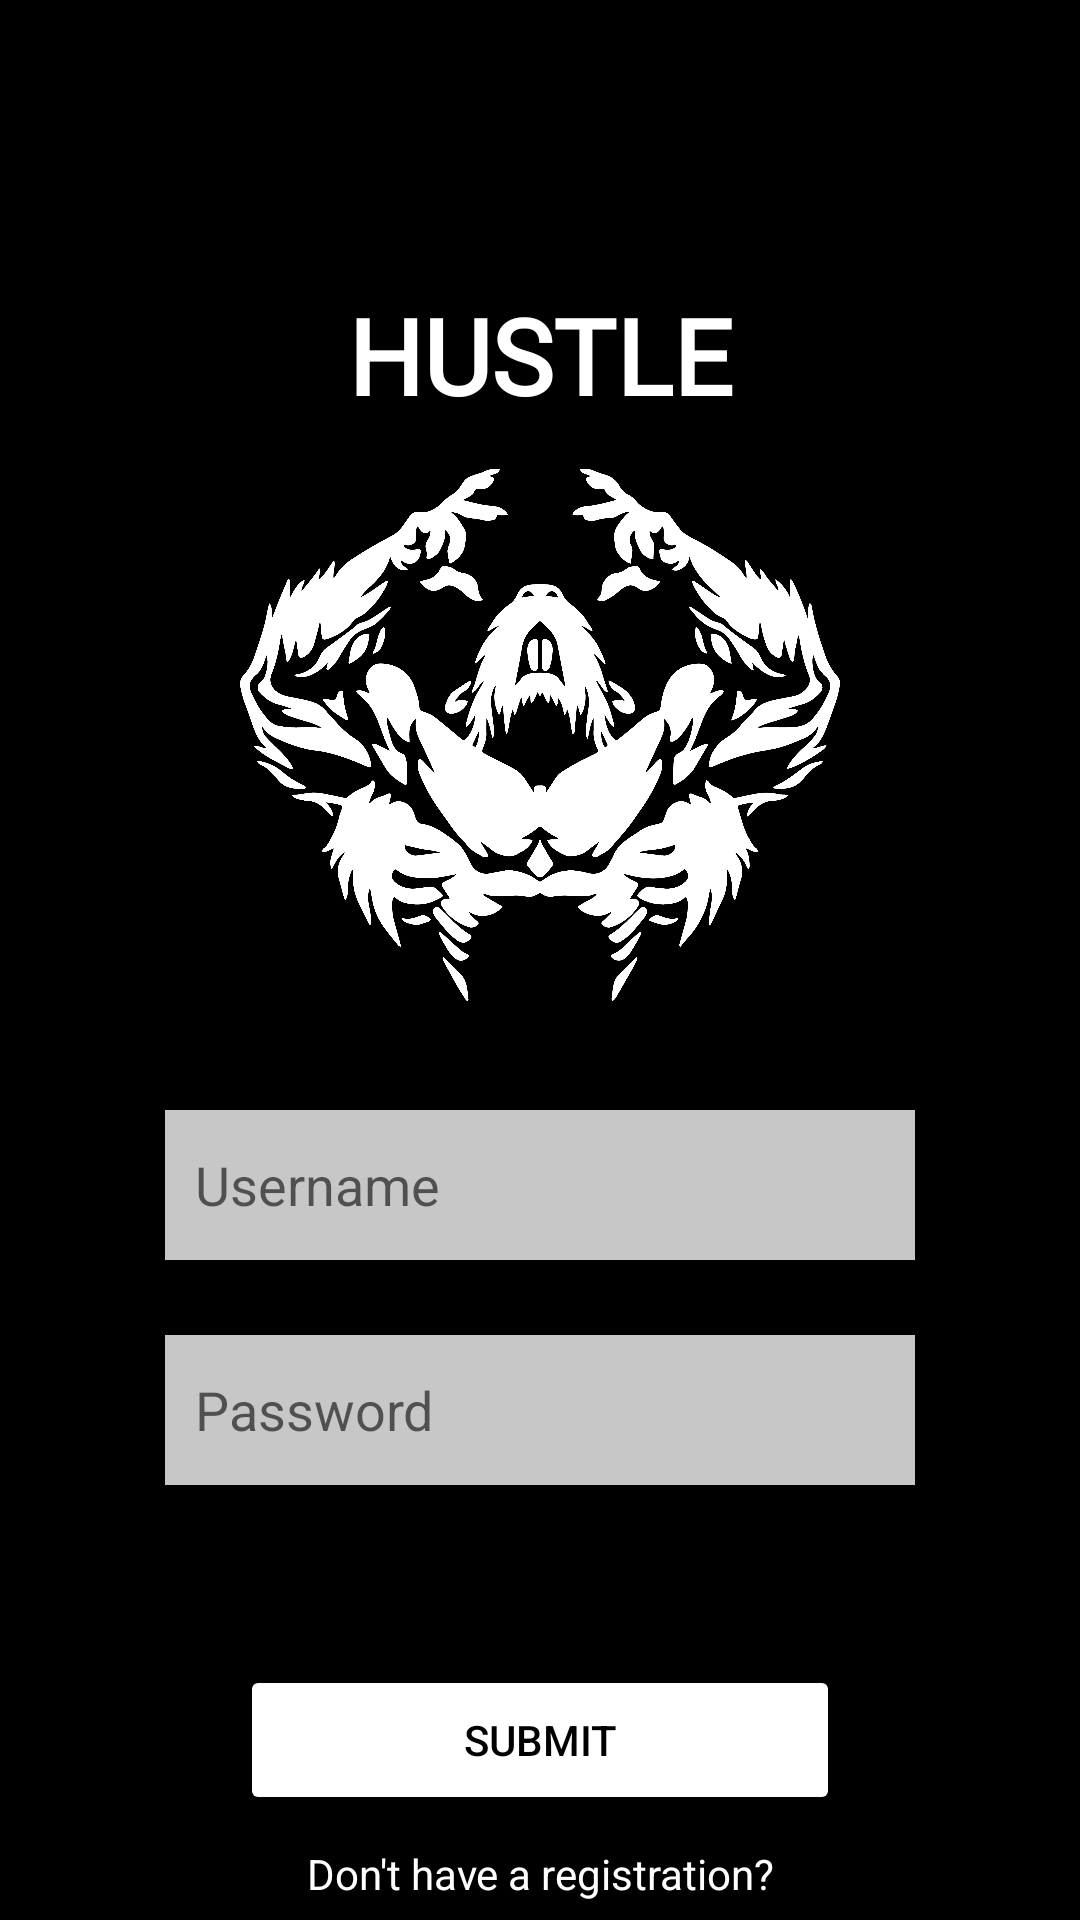

Write the Android layout XML for this screen, with the resource values it uses.
<!-- AndroidManifest.xml: application theme Theme.AppStyle -->
<!-- res/layout/activity_login_page.xml -->
<?xml version="1.0" encoding="utf-8"?>
<androidx.constraintlayout.widget.ConstraintLayout xmlns:android="http://schemas.android.com/apk/res/android"
    xmlns:app="http://schemas.android.com/apk/res-auto"
    xmlns:tools="http://schemas.android.com/tools"
    android:layout_width="match_parent"
    android:layout_height="match_parent"
    android:background="@color/black"
    tools:context=".LoginPage">

    <TextView
        android:id="@+id/name"
        android:layout_width="200dp"
        android:layout_height="50dp"
        android:fontFamily="@font/open_sans_bold"
        android:text="HUSTLE"
        android:textAlignment="center"
        android:textColor="@color/white"
        android:textSize="35dp"
        android:textStyle="bold"
        app:layout_constraintBottom_toTopOf="@id/logo"
        app:layout_constraintEnd_toEndOf="parent"
        app:layout_constraintStart_toStartOf="parent" />

    <ImageView
        android:id="@+id/logo"
        android:layout_width="200dp"
        android:layout_height="200dp"
        android:src="@drawable/logo"
        android:layout_marginBottom="150dp"
        app:layout_constraintStart_toStartOf="parent"
        app:layout_constraintEnd_toEndOf="parent"
        app:layout_constraintTop_toTopOf="parent"
        app:layout_constraintBottom_toBottomOf="parent"
        />

    <EditText
        android:id="@+id/nomeUser"
        android:layout_width="250dp"
        android:layout_height="50dp"
        android:layout_marginTop="25dp"
        app:layout_constraintStart_toStartOf="parent"
        app:layout_constraintEnd_toEndOf="parent"
        app:layout_constraintTop_toBottomOf="@id/logo"
        android:background="#c7c7c7"
        android:paddingStart="10dp"
        android:hint="Username"
        />

    <EditText
        android:id="@+id/senha"
        android:layout_width="250dp"
        android:layout_height="50dp"
        android:layout_marginTop="25dp"
        app:layout_constraintStart_toStartOf="parent"
        app:layout_constraintEnd_toEndOf="parent"
        app:layout_constraintTop_toBottomOf="@id/nomeUser"
        android:background="#c7c7c7"
        android:paddingStart="10dp"
        android:hint="Password"
        android:inputType="textPassword"
        />

    <Button
        android:id="@+id/button"
        android:layout_width="200dp"
        android:layout_height="50dp"
        android:layout_marginTop="25dp"
        android:backgroundTint="@color/white"
        android:text="Submit"
        android:textColor="@color/black"
        app:layout_constraintBottom_toBottomOf="parent"
        app:layout_constraintEnd_toEndOf="parent"
        app:layout_constraintStart_toStartOf="parent"
        app:layout_constraintTop_toBottomOf="@id/senha" />

    <TextView
        android:id="@+id/cadastroText"
        android:layout_width="200dp"
        android:layout_height="25dp"
        android:text="Don't have a registration?"
        android:textColor="@color/white"
        android:textAlignment="center"
        android:layout_marginTop="10dp"
        app:layout_constraintEnd_toEndOf="parent"
        app:layout_constraintStart_toStartOf="parent"
        app:layout_constraintTop_toBottomOf="@+id/button" />

</androidx.constraintlayout.widget.ConstraintLayout>
<!-- resources referenced by this layout -->
<resources>
  <color name="black">#FF000000</color>
  <color name="white">#FFFFFFFF</color>
  <!-- drawable logo: png bitmap (drawable, 920379 bytes) -->
  <style name="Theme.AppStyle" parent="Theme.MaterialComponents.DayNight.DarkActionBar">
          
          <item name="colorPrimary">@color/purple_500</item>
          <item name="colorPrimaryVariant">@color/purple_700</item>
          <item name="colorOnPrimary">@color/white</item>
          
          <item name="colorSecondary">@color/teal_200</item>
          <item name="colorSecondaryVariant">@color/teal_700</item>
          <item name="colorOnSecondary">@color/black</item>
          
          <item name="android:statusBarColor">#000000</item>
          
      </style>
  <color name="purple_500">#FF6200EE</color>
  <color name="purple_700">#FF3700B3</color>
  <color name="teal_200">#FF03DAC5</color>
  <color name="teal_700">#FF018786</color>
</resources>
